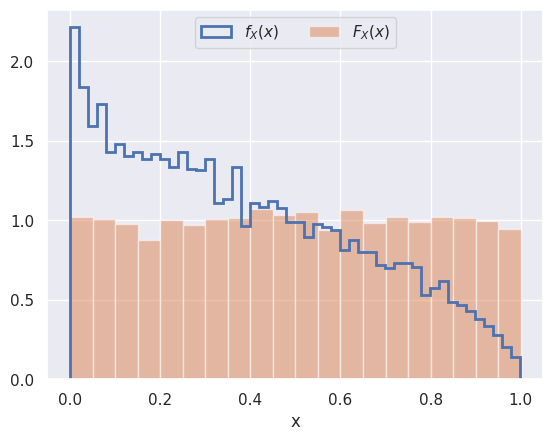

Reproduce this figure in Python. (Note: this script raises an exception after producing the figure.)
%matplotlib inline
import matplotlib.pyplot as plt
import seaborn as sns; sns.set()
import numpy as np
import pandas as pd

import scipy.stats

def calculate_probabilities(p, A, B):
    """Calculate probabilities for an arbitrary probability space.

    Parameters
    ----------
    p : float array of shape (N,)
        Probabilities for each of the N possible outcomes in the probability space.
    A : boolean array of shape (N,)
        Identifies members of event set A in the probability space.
    B : boolean array of shape (N,)
        Identifies members of event set B in the probability space.

    Returns
    -------
    tuple
        Tuple of five probabilities values:
        P(A), P(B), P(A instersect B), P(A | B), P(B | A).
    """
    assert np.all((p >= 0) & (p <= 1))
    assert np.sum(p) == 1
    df  = pd.DataFrame({'p': p, 'A': A, 'B': B})

    p_a = sum(df.loc[df['A'] == True]['p'])
    p_b = sum(df.loc[df['B'] == True]['p'])
    p_ab = sum(df.loc[(df['B'] == True) & (df['A'] == True)]['p'])
    p_ainb = p_ab / p_b
    p_bina =  p_ab / p_a

    return p_a, p_b, p_ab, p_ainb, p_bina

# A correction solution should pass the tests below.
gen = np.random.RandomState(seed=123)
N = 100
p = gen.uniform(size=(4, N))
p = (p / p.sum(axis=1).reshape(-1, 1)).reshape(-1) / 4.

# Test when A and B are "independent" events, i.e., P(A interset B) = P(A) P(B).
A = np.arange(4 * N) < 2 * N
B = (np.arange(4 * N) >= N) & (np.arange(4 * N) < 3 * N)
assert np.allclose(
    np.round(calculate_probabilities(p, A, B), 3),
    [0.5, 0.5, 0.25, 0.5, 0.5])

# Test with randomly generated events A, B.
A = gen.uniform(size=4*N) < 0.3
B = gen.uniform(size=4*N) > 0.6
#print(np.round(event_probabilities(p, A, B), 3))
assert np.allclose(
    np.round(calculate_probabilities(p, A, B), 3),
    [0.278, 0.33, 0.076, 0.23, 0.273])

def cdf_hist(X, n=10000, seed=123):
    gen = np.random.RandomState(seed=seed)
    # Generate n random value from the scipy.stats distribution X.
    x = X.rvs(n, random_state=gen)
    plt.hist(x, bins=50, label='$f_X(x)$', histtype='step', lw=2, density=True, stacked=True)
    # Histogram the corresponding CDF values.
    y = X.cdf(x)
    plt.hist(y, bins=20, label='$F_X(x)$', alpha=0.5, density=True, stacked=True)
    plt.xlabel('x')
    plt.legend(loc='upper center', ncol=2)

cdf_hist(scipy.stats.beta(0.9, 1.5))

def sample_disk(r1, r2, n, gen):
    """Sample random radii for points uniformly distributed on a disk.

    Parameters
    ----------
    r1 : float
        Inner radius of disk.
    r2 : float
        Outer radius of disk.
    n : int
        Number of random samples to generate.
    gen : np.random.RandomState
        Random state for reproducible random numbers.
        Uses gen.uniform() internally, not gen.rand().

    Returns
    -------
    array
        Array of n randomly generated r values.
    """
    assert (r1 >= 0) and (r1 < r2)
    # YOUR CODE HERE
    raise NotImplementedError()

# A correct solution should pass these tests.
r1, r2, n = 1., 2., 1000
gen = np.random.RandomState(seed=123)
r = sample_disk(r1, r2, n, gen)
assert np.all((r >= r1) & (r <= r2))
assert np.allclose(np.round(np.mean(r), 3), 1.556)
assert np.allclose(np.round(np.std(r), 3), 0.279)

r1, r2, n = 0., 2., 1000
r = sample_disk(r1, r2, n, gen)
assert np.all((r >= r1) & (r <= r2))
assert np.allclose(np.round(np.mean(r), 3), 1.325)
assert np.allclose(np.round(np.std(r), 3), 0.494)

gen = np.random.RandomState(seed=123)
r = sample_disk(0.8, 1.2, 1000, gen)
theta = gen.uniform(0, 2 * np.pi, size=len(r))
plt.scatter(r * np.cos(theta), r * np.sin(theta), s=5)
plt.gca().set_aspect(1)

def empirical_cdf(x, xlo, xhi):
    """Tabulate the empirical CDF from samples of an arbitrary random variable.

    Parameters
    ----------
    x : array of shape (N,)
        Array of input random variable values to use.
    xlo : float
        Low limit for the random variable x.
    xhi : float
        High limit for the random variable x.

    Returns
    -------
    tuple
        Tuple (x_cdf, y_cdf) of arrays both of shape (N+2,), padded at each end
        as described above.
    """
    assert xlo < xhi
    x = np.asarray(x)
    assert np.all((x >= xlo) & (x <= xhi))
    # YOUR CODE HERE
    raise NotImplementedError()

# A correct solution should pass these tests.
x_cdf, y_cdf = empirical_cdf([1, 2, 3, 4], 0, 5)
assert np.array_equal(x_cdf, [0, 1, 2, 3, 4, 5])
assert np.allclose(y_cdf, [0., .2, .4, .6, .8, 1.])

x_cdf, y_cdf = empirical_cdf([4, 2, 1, 3], 0, 5)
assert np.array_equal(x_cdf, [0, 1, 2, 3, 4, 5])
assert np.allclose(y_cdf, [0., .2, .4, .6, .8, 1.])

gen = np.random.RandomState(seed=123)
x = scipy.stats.beta(0.9, 1.5).rvs(size=4, random_state=gen)
x_cdf, y_cdf = empirical_cdf(x, 0., 1.)
assert np.allclose(
    np.round(x_cdf, 3),
    [ 0.   ,  0.087,  0.152,  0.42 ,  0.721,  1.   ])
assert np.allclose(y_cdf, [0., .2, .4, .6, .8, 1.])

n = 5000
gen = np.random.RandomState(seed=123)
X = scipy.stats.beta(0.9, 1.5)
# Generate samples using scipy.stats
x_in = X.rvs(n, random_state=gen)
plt.hist(x_in, bins=50, label='Input data', alpha=0.5, density=True, stacked=True)
# Generate samples using the empirical CDF of x_in
x_cdf, y_cdf = empirical_cdf(x_in, 0., 1.)
y = gen.uniform(size=n)
x = np.interp(y, y_cdf, x_cdf)
plt.hist(x, bins=50, label='CDF samples', histtype='step', lw=2, density=True, stacked=True)
plt.legend();

from collections import Counter

def count_runs(xs):
    """Count number of success runs of length k.

    Parameters
    ----------
    xs : array of shape (1, nx)
        Vector of Bernoulli trials

    Returns
    -------
    dict
        Returns a dictionary the counts (val) for runs of length k (key) for each k observed
    """

    # YOUR CODE HERE
    raise NotImplementedError()

cnt = count_runs([0, 1, 0, 1, 1, 0, 0, 0, 0, 1],)
assert [cnt[1],cnt[2]] == [2,1]

cnt = count_runs([0, 1, 0, 1, 1, 0, 0, 0, 0, 1, 1, 1],)
assert [cnt[1],cnt[2],cnt[3]] == [1,1,1]

rng = np.random.default_rng(seed=1234)
cnt = count_runs(rng.integers(2,size=1000))
assert [cnt[1],cnt[2],cnt[3],cnt[4],cnt[5],cnt[6],cnt[7],cnt[8],cnt[9]] == [127,60,26,24,6,4,1,1,1]

def run_prob(expts, n, k, p, seed=1234):
    """Calculate the probability of observing at least one run of length `k` or more from `n` trials with success probabilty `p` per trial. This probability is estimated from `expts` simulated experinents.

    Parameters
    ----------
    expts : int
        Number of simulated experiments
    k: int
        Number of consecutive successes defining a success run
    n: int
        Number of trials per experiment
    p: float
        Success probability per trial
    seed : int
        Random number seed to use.

    Returns
    -------
    float
        Returns the probability of observing at least one run of length `k` or more
    """

    # Initialize random generator. Use this generator in your code below
    rng = np.random.default_rng(seed=seed)

    # YOUR CODE HERE
    raise NotImplementedError()

prob = run_prob(expts=100000, n=100, k=5, p=0.5)
print (np.round(prob*100,1),'%')
assert np.allclose(prob, 0.81044, rtol=0.001, atol=0.1)

prob = run_prob(expts=100000, n=100, k=7, p=0.7)
print (np.round(prob*100,1),'%')
assert np.allclose(prob, 0.9489, rtol=0.001, atol=0.1)

def gauss_conditional_predicted(y0, muX, muY, CXX, CXY, CYY):
    """Predicted conditional Gaussian means and covariances.

    Parameters
    ----------
    y0 : array of shape (ny,)
        Fixed y values used for conditioning.
    muX : array of shape (nx,)
        Mean value of X features.
    muY : array of shape (ny,)
        Mean value of Y features.
    CXX : array of shape (nx, nx)
        Covariances between X features.
    CXY : array of shape (nx, ny)
        Covariances between X and Y features.
    CYY : array of shape (ny, ny)
        Covariances between Y features.

    Returns
    -------
    tuple
        Tuple (mu, C) of arrays with shapes (nx,) and (nx,nx), respectively,
        giving the means and covariances of X features conditioned on Y=y0.
    """
    nx = len(muX)
    ny = len(muY)
    assert y0.shape == (ny,)
    assert CXX.shape == (nx, nx)
    assert CXY.shape == (nx, ny)
    assert CYY.shape == (ny, ny)
    # YOUR CODE HERE
    raise NotImplementedError()

# A correct solution should pass these tests.
nx, ny = 2, 3
y0, muX, muY = np.ones(ny), np.zeros(nx), np.zeros(ny)
CXX, CXY, CYY = np.identity(nx), np.zeros((nx, ny)), np.identity(ny)
mu, C = gauss_conditional_predicted(y0, muX, muY, CXX, CXY, CYY)
assert np.allclose(mu, [0, 0])
assert np.allclose(C, [[1, 0], [0, 1]])

y0, muX, muY = np.array([1, 2]), np.array([3, 2, 1]), np.array([0, 0])
CXX, CXY, CYY = np.array([[2, 0, 1], [0, 1, 0], [1, 0, 1]]), np.zeros((3, 2)), np.array([[1, 1], [1, 2]])
mu, C = gauss_conditional_predicted(y0, muX, muY, CXX, CXY, CYY)
assert np.allclose(mu, [3, 2, 1])
assert np.allclose(C, [[ 2, 0, 1],  [0, 1, 0], [1, 0, 1]])

def gauss_conditional_measured(X, Y, y0, eps=1.5):
    """Measured conditional Gaussian means and covariances.

    Parameters
    ----------
    X : array of shape (N, nx)
        X feature values for dataset with N samples.
    Y : array of shape (N, ny)
        Y feature values for dataset with N samples.
    y0 : array of shape (ny,)
        Fixed y values used for conditioning.
    eps : float
        Tolerance for selecting samples with Y ~ y0.

    Returns
    -------
    tuple
        Tuple (mu, C) of arrays with shapes (nx,) and (nx,nx), respectively,
        giving the means and covariances of X features conditioned on Y=y0.
    """
    # YOUR CODE HERE
    raise NotImplementedError()

# A correct solution should pass these tests.
# Repeat the first test above, but numerically this time.
gen = np.random.RandomState(seed=123)
nx, ny = 2, 3
y, muX, muY = np.ones(ny), np.zeros(nx), np.zeros(ny)
CXX, CXY, CYY = np.identity(nx), np.zeros((nx, ny)), np.identity(ny)
mu = np.hstack([muX, muY])
C = np.block([[CXX, CXY], [CXY.T, CYY]])
XY = gen.multivariate_normal(mu, C, size=1000000)
mu, C = gauss_conditional_measured(XY[:, :nx], XY[:, nx:], y)
assert np.allclose(np.round(mu, 2), [0, 0])
assert np.allclose(np.round(C, 2), [[1, 0], [0, 1]])

# Repeat the second test above, but numerically this time.
y, muX, muY = np.array([1, 2]), np.array([3, 2, 1]), np.array([0, 0])
CXX, CXY, CYY = np.array([[2, 0, 1], [0, 1, 0], [1, 0, 1]]), np.zeros((3, 2)), np.array([[1, 1], [1, 2]])
mu = np.hstack([muX, muY])
C = np.block([[CXX, CXY], [CXY.T, CYY]])
XY = gen.multivariate_normal(mu, C, size=1000000)
mu, C = gauss_conditional_measured(XY[:, :3], XY[:, 3:], y)
assert np.allclose(np.round(mu, 2), [3, 2, 1])
assert np.allclose(np.round(C, 2), [[ 2, 0, 1],  [0, 1, 0], [1, 0, 1]])